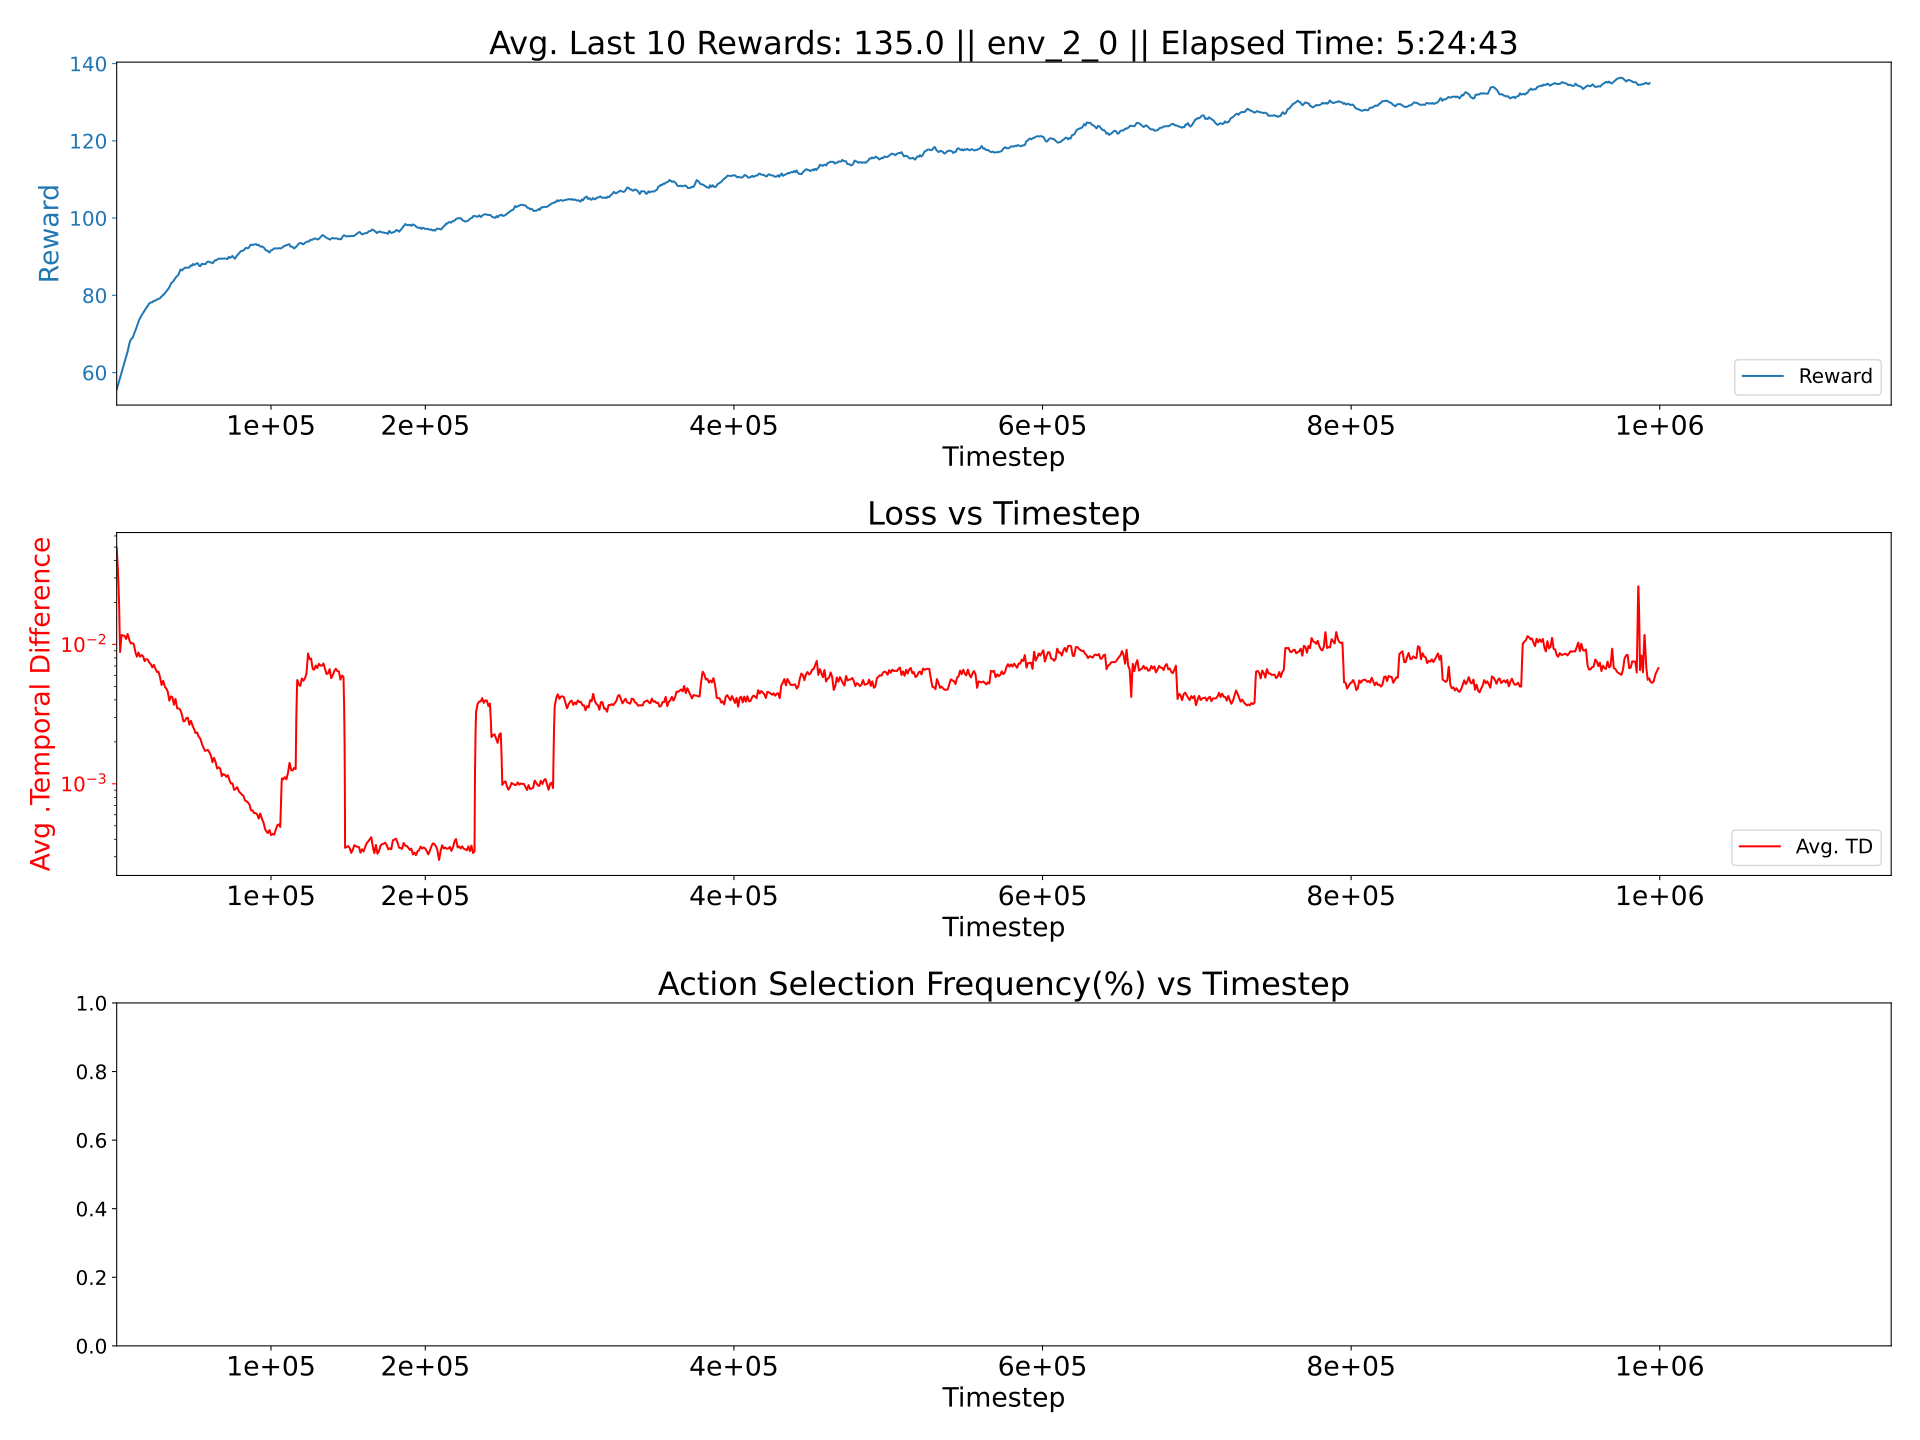

The file beside this chart, header and first rows:
0.0014951864691684022, 0.0003253391551843379, 0.013721654056484112
0.001367, 0.0003265, 0.01546
0.001374, 0.0003275, 0.01538
0.001376, 0.0003264, 0.01541
0.001381, 0.0003249, 0.01552
0.001385, 0.0003269, 0.01553
0.00138, 0.0003239, 0.01547
0.001375, 0.0003253, 0.01552
0.001391, 0.0003297, 0.01561
0.001391, 0.0003295, 0.01566
0.001405, 0.0003298, 0.01567
0.001399, 0.0003347, 0.0157
0.001385, 0.0003276, 0.01558
0.001381, 0.0003259, 0.01553
0.001392, 0.0003319, 0.01567
0.001385, 0.0003342, 0.01562
0.001385, 0.0003323, 0.01564
0.001382, 0.0003307, 0.01561
0.001377, 0.0003308, 0.01558
0.001365, 0.0003262, 0.01548
0.001375, 0.0003287, 0.0156
0.001376, 0.0003276, 0.01562
0.001404, 0.0003347, 0.01586
0.001383, 0.0003286, 0.01569
0.001401, 0.0003323, 0.01585
0.001404, 0.0003374, 0.0159
0.001402, 0.0003321, 0.01576
0.001403, 0.000332, 0.01577
0.00143, 0.0003369, 0.01605
0.001398, 0.0003317, 0.01574
0.001407, 0.0003329, 0.01584
0.001405, 0.0003301, 0.01582
0.001399, 0.0003311, 0.01585
0.001398, 0.0003308, 0.01578
0.001391, 0.0003276, 0.01575
0.001411, 0.0003331, 0.01591
0.001391, 0.0003306, 0.01577
0.001403, 0.0003312, 0.01582
0.001401, 0.0003297, 0.01583
0.001396, 0.0003342, 0.0158
0.001393, 0.0003291, 0.01576
0.001391, 0.000332, 0.01569
0.001382, 0.0003288, 0.01563
0.001378, 0.0003291, 0.01568
0.001406, 0.0003336, 0.01581
0.001395, 0.0003311, 0.01577
0.001388, 0.0003314, 0.01576
0.001396, 0.0003363, 0.01583
0.001397, 0.0003347, 0.01585
0.001402, 0.0003327, 0.01583
0.001403, 0.0003356, 0.01583
0.001406, 0.000331, 0.01585
0.001402, 0.0003318, 0.01592
0.001386, 0.0003289, 0.01574
0.001397, 0.0003329, 0.01587
0.001381, 0.0003334, 0.01581
0.001395, 0.0003338, 0.01594
0.001383, 0.0003347, 0.01582
0.001398, 0.0003323, 0.01589
0.001372, 0.0003281, 0.01568
0.001375, 0.0003332, 0.01572
... 939 more rows
